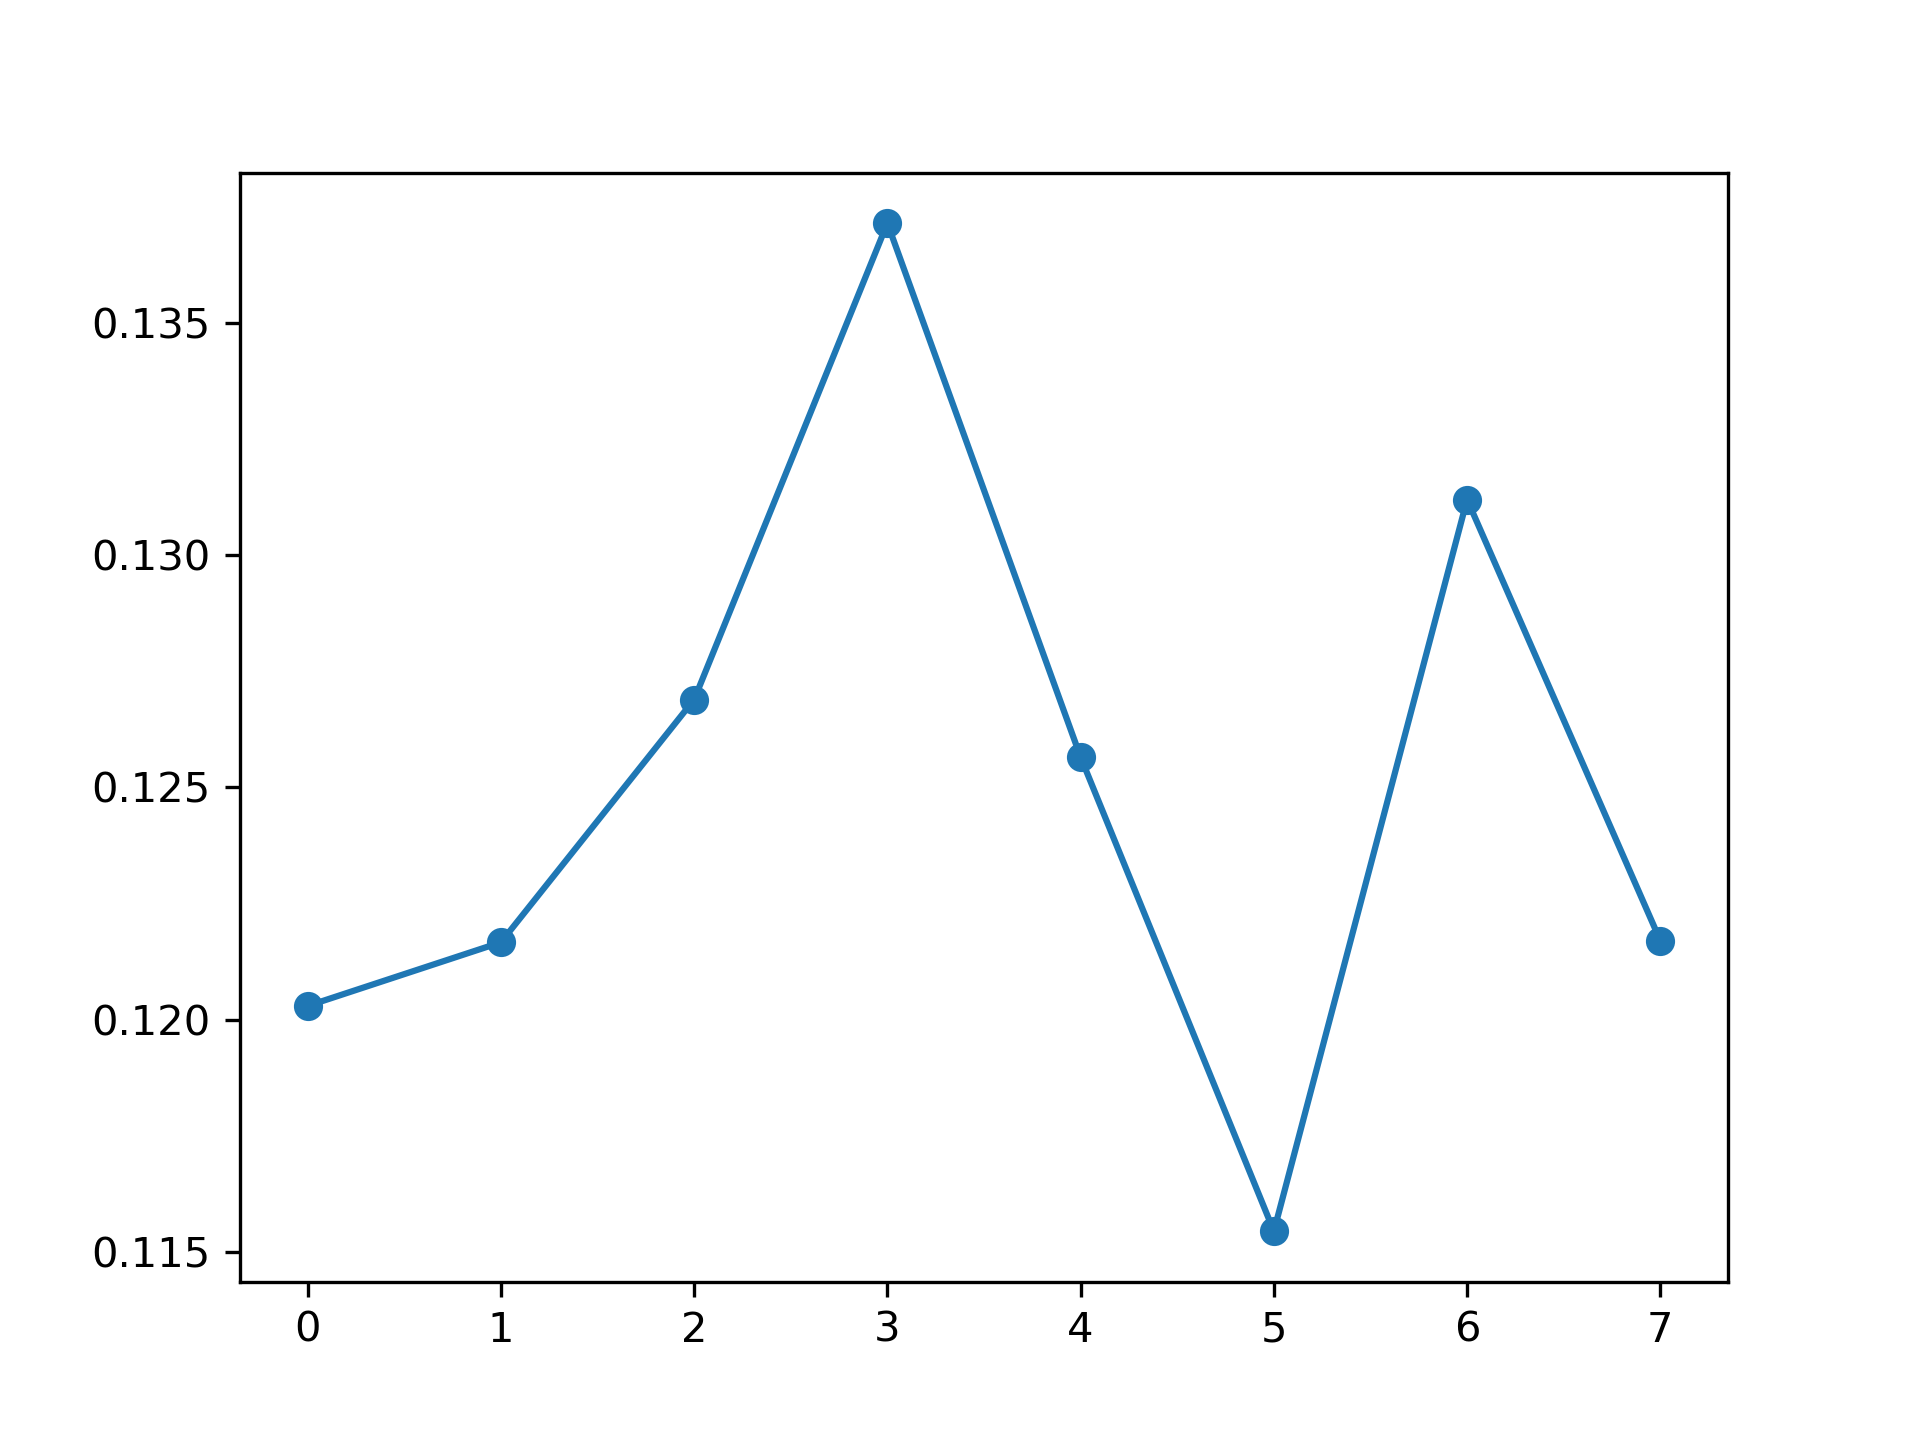

The file beside this chart, header and first rows:
, feature_name, instance_level, global_attention
0, PM_US Post, 0.1203, 0.1262
1, DEWP, 0.1217, 0.1239
2, HUMI, 0.1269, 0.1208
3, PRES, 0.1371, 0.1216
4, TEMP, 0.1257, 0.1259
5, Iws, 0.1155, 0.1296
6, precipitation, 0.1312, 0.1244
7, Iprec, 0.1217, 0.1275
